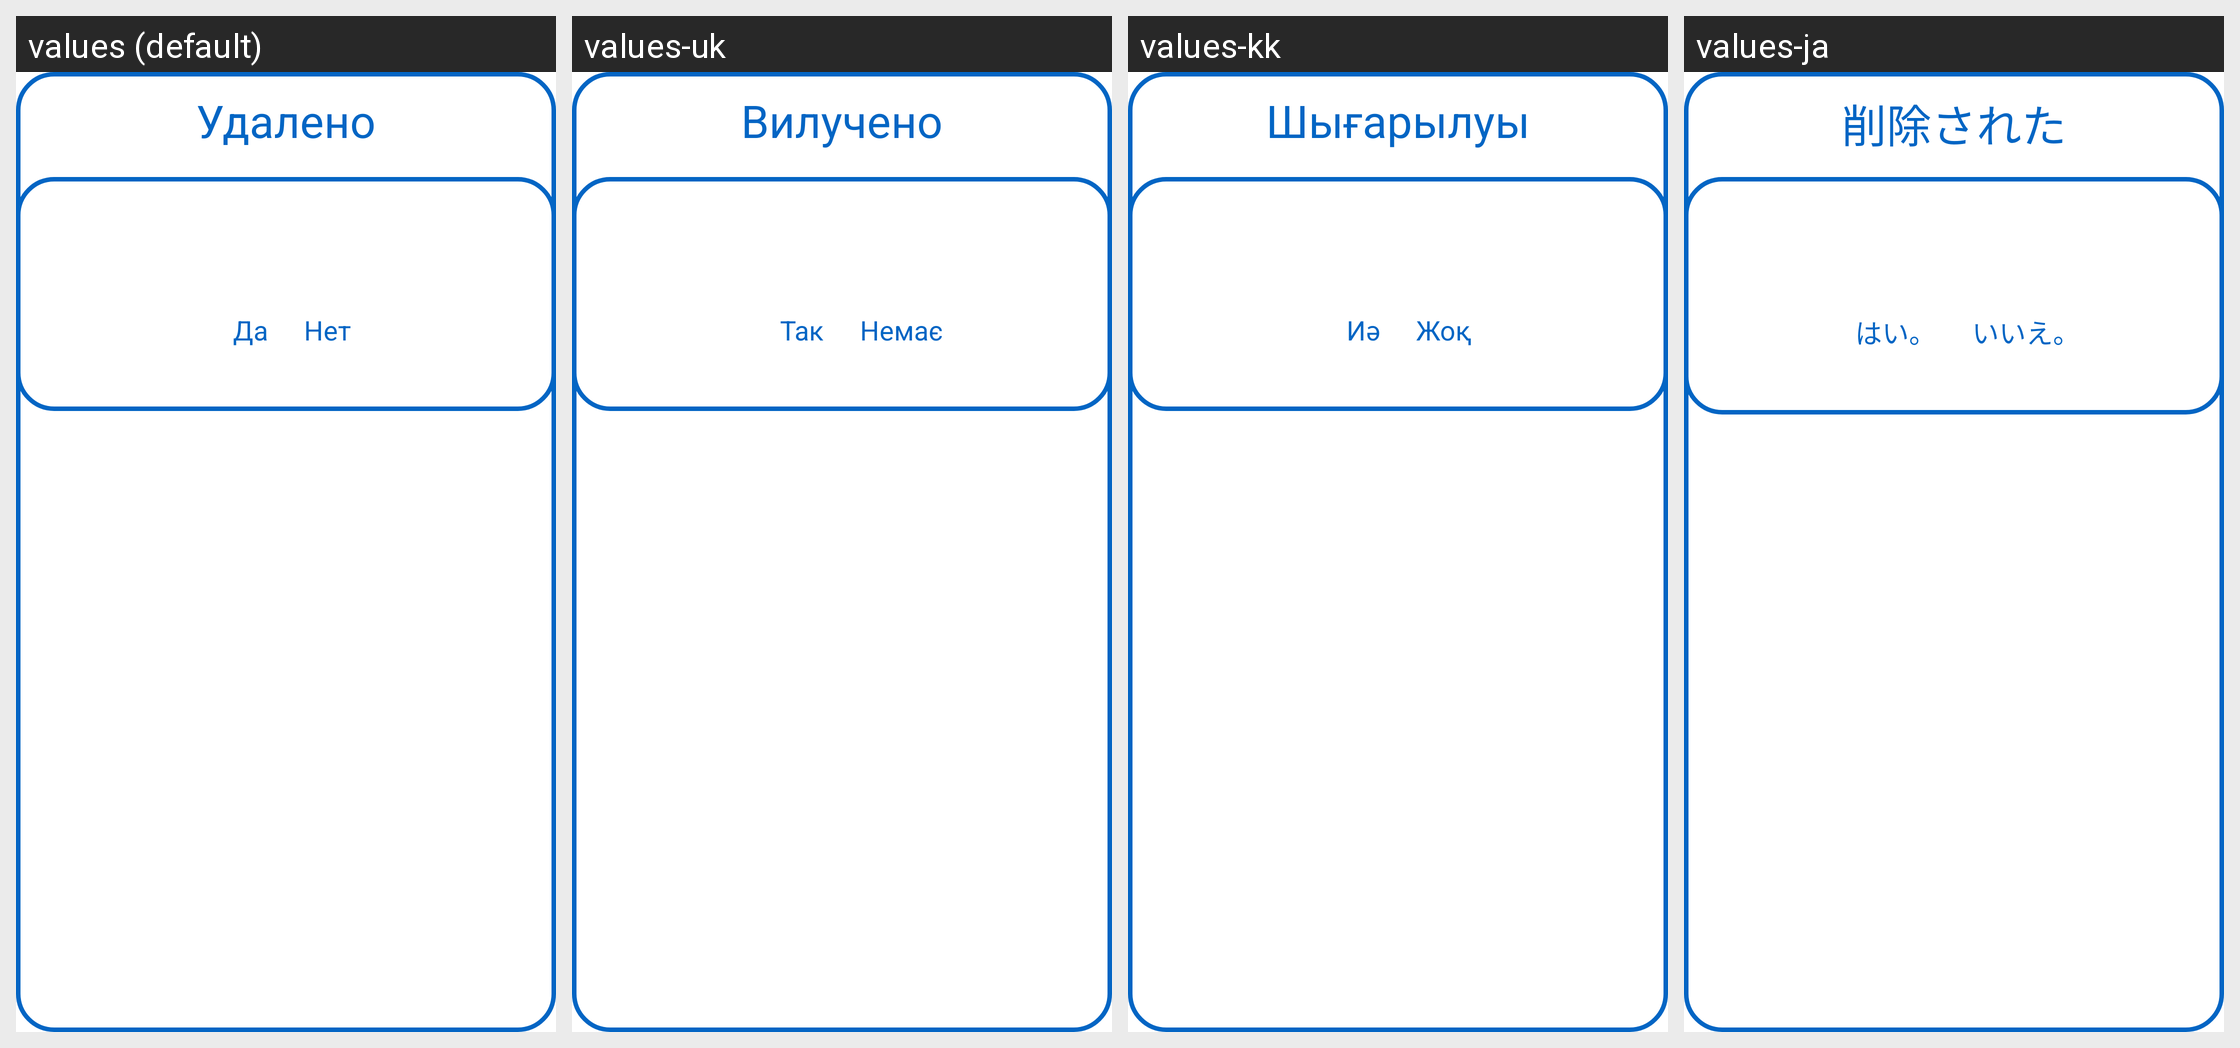

This grid shows one Android layout under several languages. Give, for every string resource on the screen, its name, the default text and each shown locale's text.
Android screen res/layout/delete_alert_layout.xml rendered under 4 locales, left to right: values (default), values-uk, values-kk, values-ja. Device: Nexus 5 (rendered at 1080×1920; each locale shown at half size, 540×960, under a caption strip naming it); theme AppTheme.
Other locales in the repository, not shown: values-be, values-de, values-en, values-es, values-fr, values-hi, values-it, values-ko, values-ky, values-pt, values-tr, values-zh.
Strings drawn on this screen, with the default value and each locale's value (text and hints the layout hard-codes, and strings that could not be matched under every locale, appear in the picture but are not listed):

delete
  values: Удалено
  values-uk: Вилучено
  values-kk: Шығарылуы
  values-ja: 削除された

yes
  values: Да
  values-uk: Так
  values-kk: Иә
  values-ja: はい。

no
  values: Нет
  values-uk: Немає
  values-kk: Жоқ
  values-ja: いいえ。
